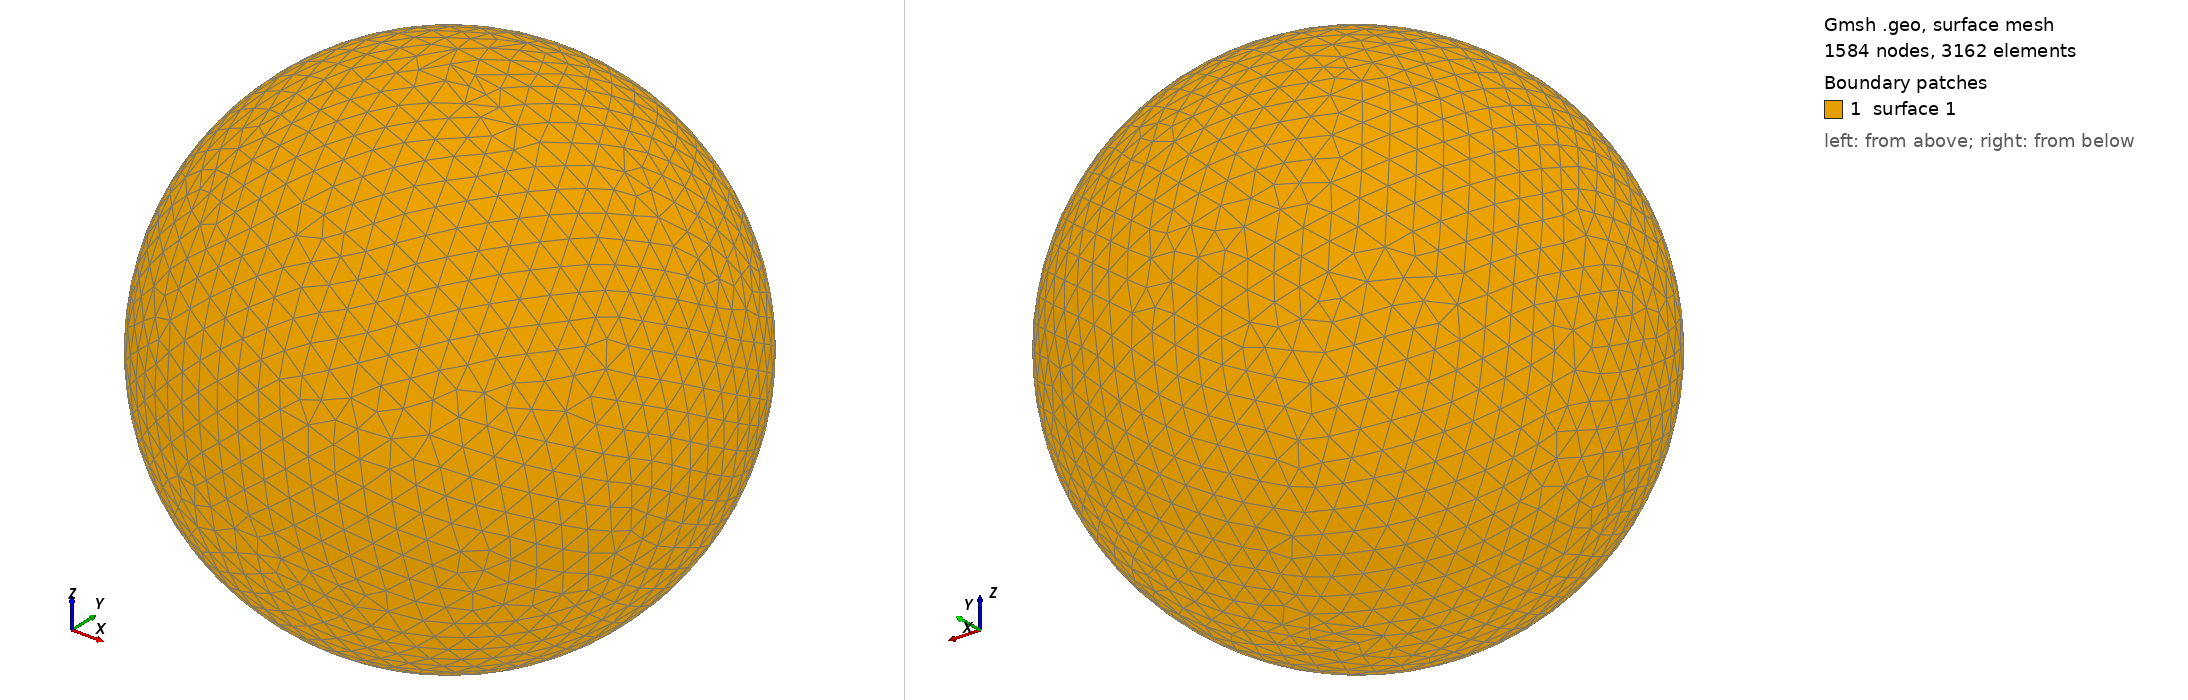

Gmsh geometry script, surface-meshed: 1584 nodes, 3162 surface elements. Boundary patches (legend numbers): 1 surface 1. Left view from above one corner, right view from below the opposite corner. The script declares no physical surfaces, so the legend lists its geometric surfaces. The drawing asked Gmsh for element sizes between 1% and 20% of the model's largest extent; the script's own settings can give other sizes.

=== shot2646.geo (drawn) ===
SetFactory("OpenCASCADE");
Point(1) = {0,0,0,0};
Sphere(1) = {0,0,0,0.68050000};
MeshSize{ PointsOf{ Surface{:}; } } = 0.068050000;
Mesh.ElementOrder=1;
Mesh.Format=39;
